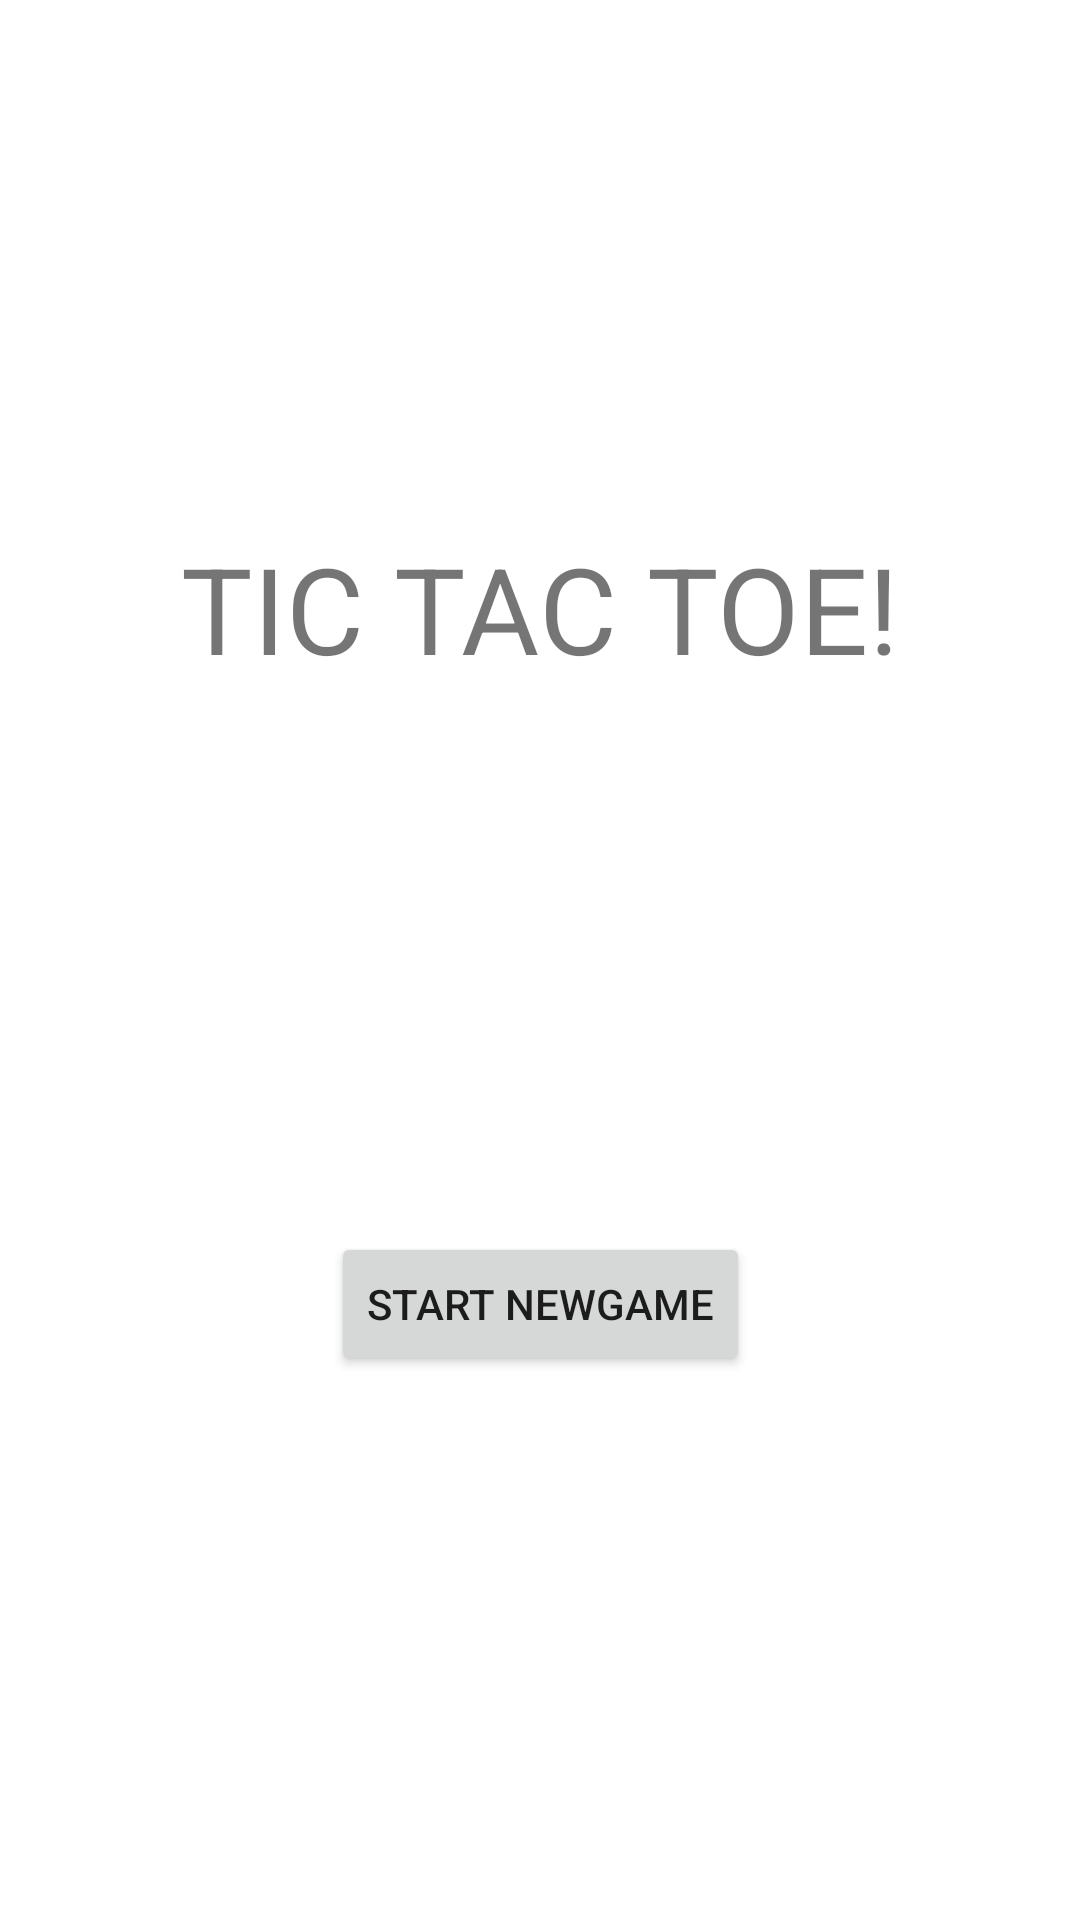

Layout XML and referenced resources for this Android screen:
<!-- AndroidManifest.xml: application theme Theme.TicTacToeNew -->
<!-- res/layout/activity_main.xml -->
<?xml version="1.0" encoding="utf-8"?>
<androidx.constraintlayout.widget.ConstraintLayout xmlns:android="http://schemas.android.com/apk/res/android"
    xmlns:app="http://schemas.android.com/apk/res-auto"
    xmlns:tools="http://schemas.android.com/tools"
    android:layout_width="match_parent"
    android:layout_height="match_parent"
    tools:context=".MainActivity">

    <TextView
        android:id="@+id/ticTacText"
        android:layout_width="wrap_content"
        android:layout_height="wrap_content"
        android:text="TIC TAC TOE!"
        android:textSize="40sp"
        app:layout_constraintVertical_bias="0.3"
        app:layout_constraintBottom_toBottomOf="parent"
        app:layout_constraintEnd_toEndOf="parent"
        app:layout_constraintStart_toStartOf="parent"
        app:layout_constraintTop_toTopOf="parent" />

    <Button
        android:id="@+id/startNewGameBtn"
        android:layout_width="wrap_content"
        android:layout_height="wrap_content"
        android:text="Start NewGame"
        app:layout_constraintStart_toStartOf="parent"
        app:layout_constraintEnd_toEndOf="parent"
        app:layout_constraintTop_toBottomOf="@id/ticTacText"
        app:layout_constraintBottom_toBottomOf="parent"
        />

</androidx.constraintlayout.widget.ConstraintLayout>
<!-- resources referenced by this layout -->
<resources>
  <style name="Theme.TicTacToeNew" parent="Theme.MaterialComponents.DayNight.DarkActionBar">
          
          <item name="colorPrimary">@color/purple_500</item>
          <item name="colorPrimaryVariant">@color/purple_700</item>
          <item name="colorOnPrimary">@color/white</item>
          
          <item name="colorSecondary">@color/teal_200</item>
          <item name="colorSecondaryVariant">@color/teal_700</item>
          <item name="colorOnSecondary">@color/black</item>
          
          <item name="android:statusBarColor" tools:targetApi="l">?attr/colorPrimaryVariant</item>
          
      </style>
  <color name="purple_500">#FF6200EE</color>
  <color name="purple_700">#FF3700B3</color>
  <color name="white">#FFFFFFFF</color>
  <color name="teal_200">#FF03DAC5</color>
  <color name="teal_700">#FF018786</color>
  <color name="black">#FF000000</color>
</resources>
